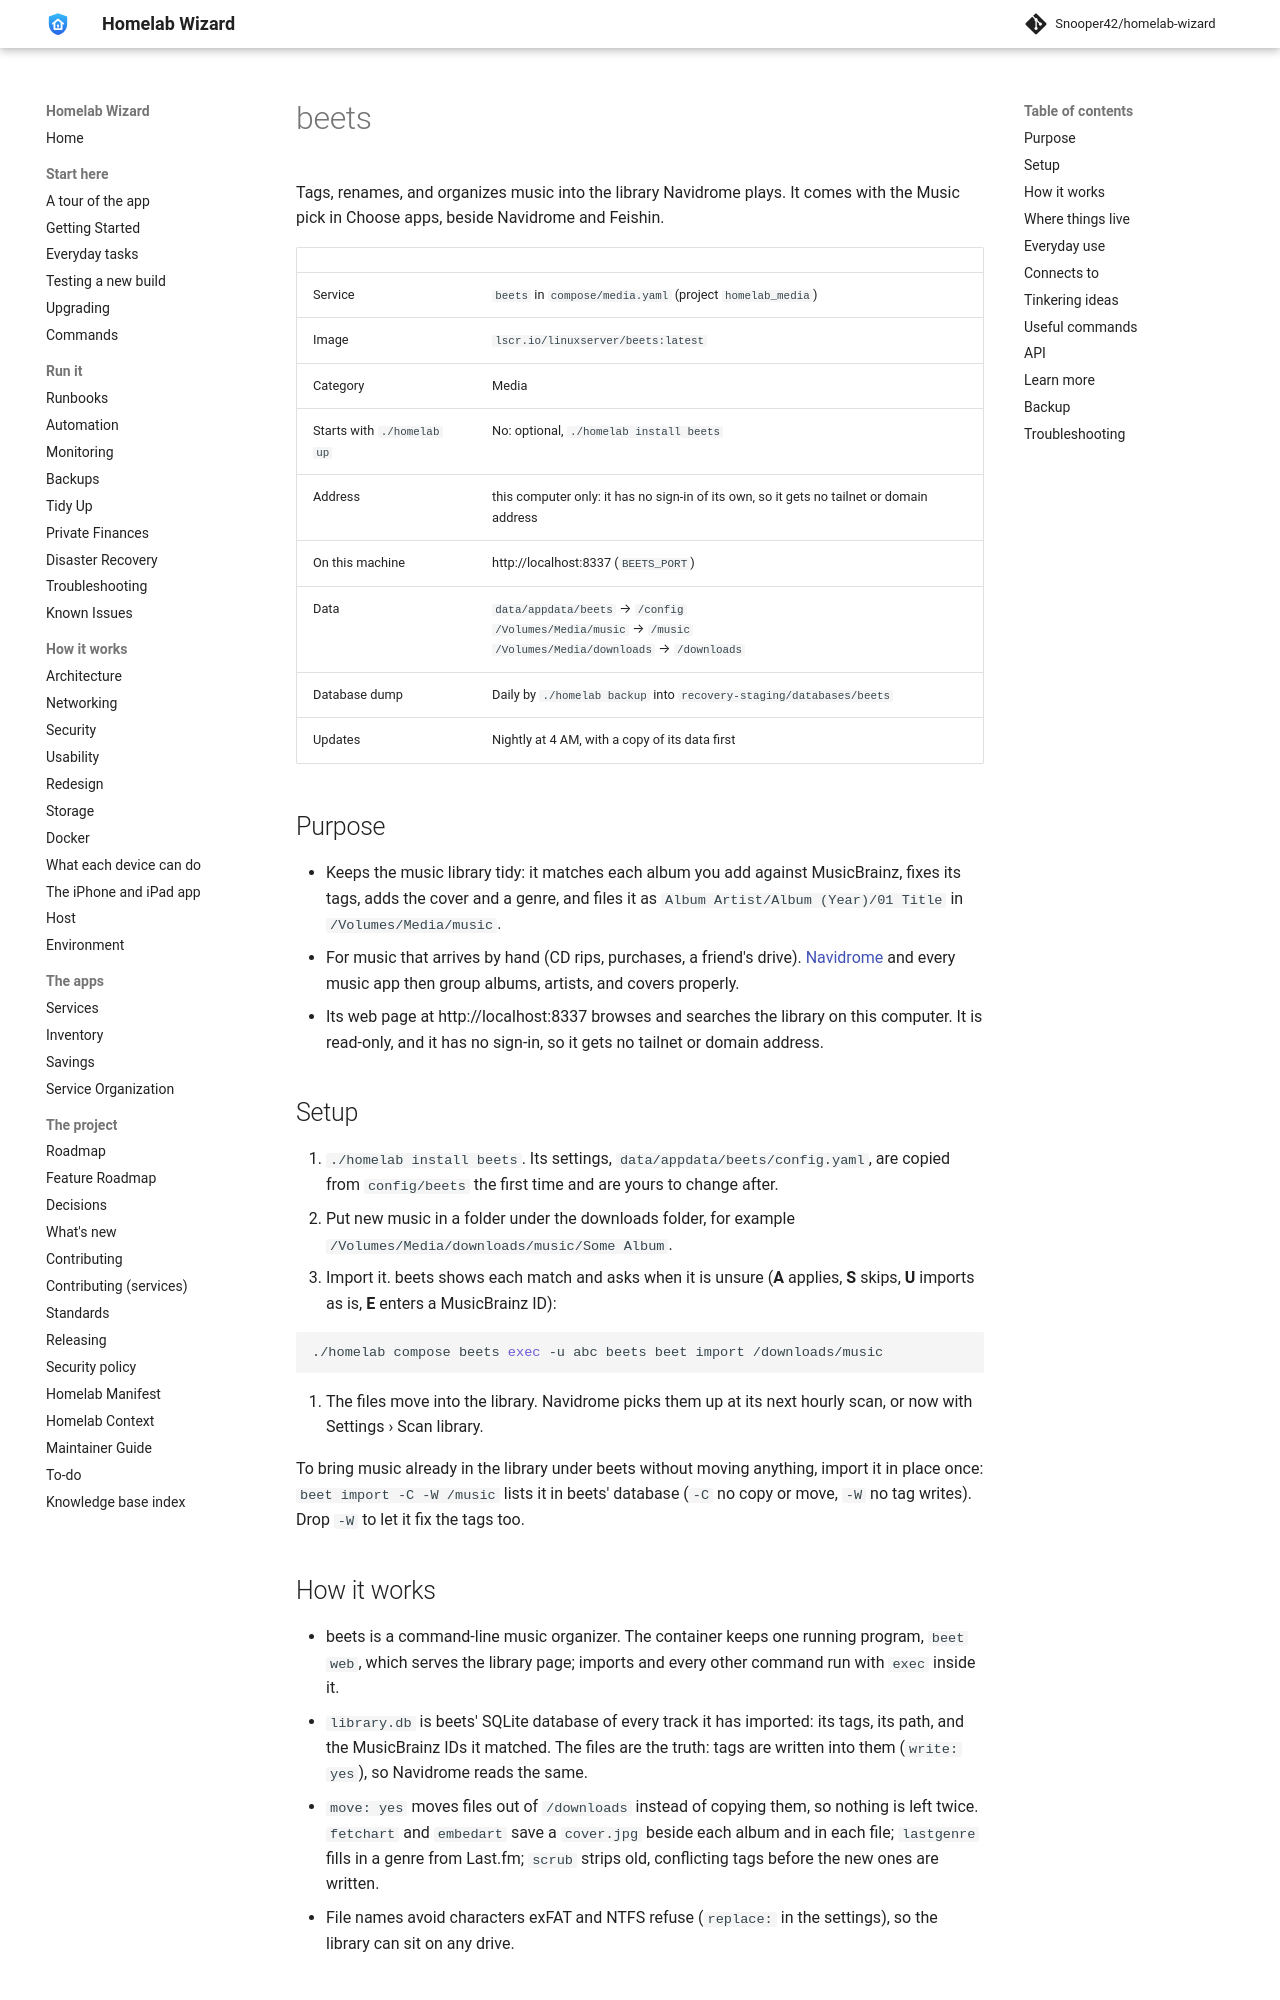

repository: Snooper42/homelab-wizard · page: services/media/beets/index.html · generator: mkdocs

---
version: 0.17.0
---

# beets

Tags, renames, and organizes music into the library Navidrome plays. It comes with the Music pick in Choose apps, beside Navidrome and Feishin.

<!-- BEGIN homelab:generated (./homelab docs rewrites this block) -->
| | |
|---|---|
| Service | `beets` in `compose/media.yaml` (project `homelab_media`) |
| Image | `lscr.io/linuxserver/beets:latest` |
| Category | Media |
| Starts with `./homelab up` | No: optional, `./homelab install beets` |
| Address | this computer only: it has no sign-in of its own, so it gets no tailnet or domain address |
| On this machine | http://localhost:8337 (`BEETS_PORT`) |
| Data | `data/appdata/beets` → `/config`<br>`/Volumes/Media/music` → `/music`<br>`/Volumes/Media/downloads` → `/downloads` |
| Database dump | Daily by `./homelab backup` into `recovery-staging/databases/beets` |
| Updates | Nightly at 4 AM, with a copy of its data first |
<!-- END homelab:generated -->

## Purpose

- Keeps the music library tidy: it matches each album you add against MusicBrainz, fixes its tags, adds the cover and a genre, and files it as `Album Artist/Album (Year)/01 Title` in `/Volumes/Media/music`.
- For music that arrives by hand (CD rips, purchases, a friend's drive). [Navidrome](<Navidrome.md>) and every music app then group albums, artists, and covers properly.
- Its web page at http://localhost:8337 browses and searches the library on this computer. It is read-only, and it has no sign-in, so it gets no tailnet or domain address.

## Setup

1. `./homelab install beets`. Its settings, `data/appdata/beets/config.yaml`, are copied from `config/beets` the first time and are yours to change after.
2. Put new music in a folder under the downloads folder, for example `/Volumes/Media/downloads/music/Some Album`.
3. Import it. beets shows each match and asks when it is unsure (**A** applies, **S** skips, **U** imports as is, **E** enters a MusicBrainz ID):

   ```zsh
   ./homelab compose beets exec -u abc beets beet import /downloads/music
   ```

4. The files move into the library. Navidrome picks them up at its next hourly scan, or now with Settings › Scan library.

To bring music already in the library under beets without moving anything, import it in place once: `beet import -C -W /music` lists it in beets' database (`-C` no copy or move, `-W` no tag writes). Drop `-W` to let it fix the tags too.
